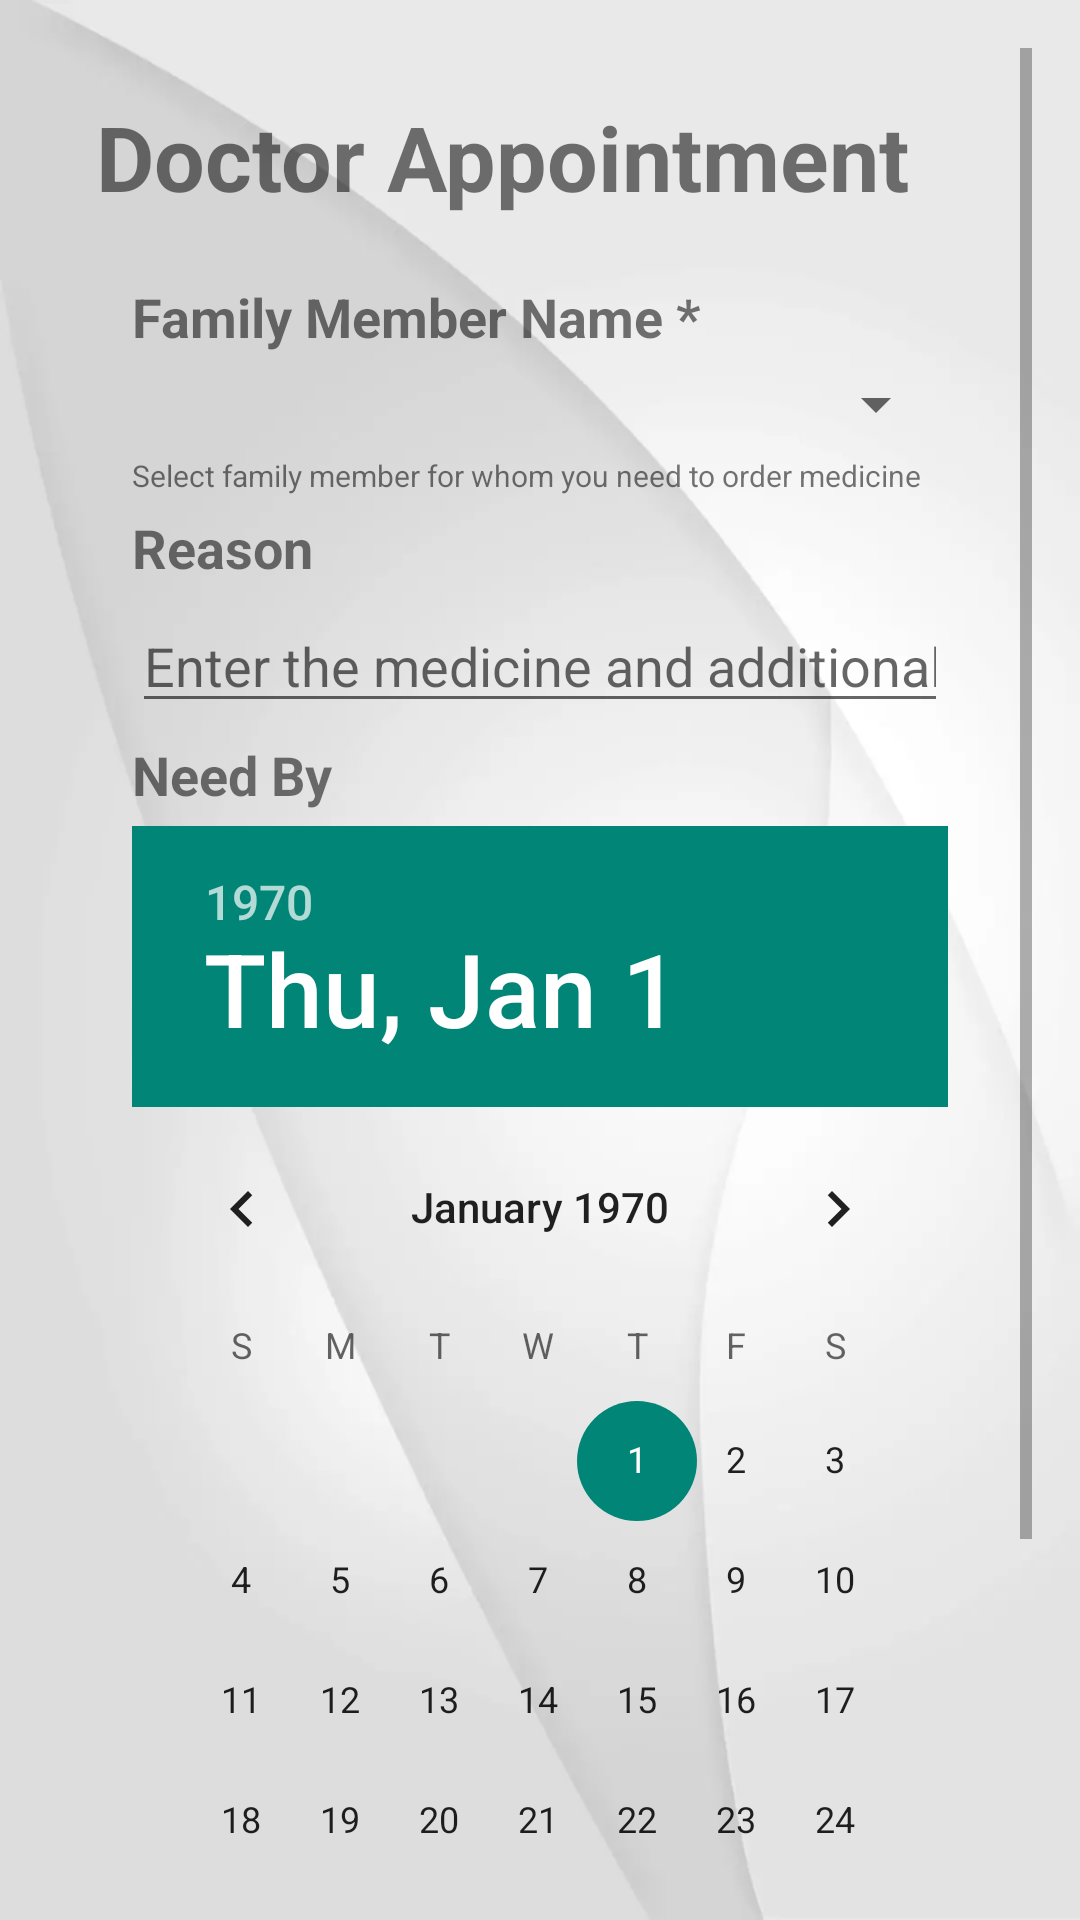

Android layout source for this screen:
<!-- AndroidManifest.xml: application theme Theme.AppCompat.Light.NoActionBar -->
<!-- res/layout/fragment_order_doctor_appointment.xml -->
<ScrollView xmlns:android="http://schemas.android.com/apk/res/android"
            xmlns:tools="http://schemas.android.com/tools"
            android:layout_width="match_parent"
            android:layout_height="match_parent"
            android:background="@drawable/bgwhite"
            android:orientation="vertical"
            android:paddingBottom="@dimen/activity_vertical_margin"
            android:paddingLeft="@dimen/activity_horizontal_margin"
            android:paddingRight="@dimen/activity_horizontal_margin"
            android:paddingTop="@dimen/activity_vertical_margin"
            tools:context="com.example.zues.healthok.OrderDoctorAppointmentFragment">

    <LinearLayout
        android:layout_width="match_parent"
        android:layout_height="wrap_content"
        android:orientation="vertical">

        <TextView
            android:id="@+id/textView52"
            android:layout_width="wrap_content"
            android:layout_height="wrap_content"
            android:layout_marginBottom="@dimen/activity_vertical_margin"
            android:layout_marginLeft="@dimen/activity_horizontal_margin"
            android:layout_marginTop="@dimen/activity_vertical_margin"
            android:text="Doctor Appointment"
            android:textSize="30sp"
            android:textStyle="bold"/>

        <TextView
            android:id="@+id/textView54"
            android:layout_width="match_parent"
            android:layout_height="wrap_content"
            android:layout_centerHorizontal="true"
            android:layout_marginLeft="28dp"
            android:layout_marginRight="28dp"
            android:layout_marginTop="5dp"
            android:text="Family Member Name *"
            android:textSize="18sp"
            android:textStyle="bold"/>

        <Spinner
            android:id="@+id/familyMemberSpinner"
            android:layout_width="match_parent"
            android:layout_height="wrap_content"
            android:layout_centerHorizontal="true"
            android:layout_marginLeft="28dp"
            android:layout_marginRight="28dp"
            android:layout_marginTop="5dp"/>

        <TextView
            android:id="@+id/textView59"
            android:layout_width="match_parent"
            android:layout_height="wrap_content"
            android:layout_marginLeft="28dp"
            android:layout_marginRight="28dp"
            android:layout_marginTop="5dp"
            android:text="Select family member for whom you need to order medicine"
            android:textSize="10sp"/>

        <TextView
            android:id="@+id/textView56"
            android:layout_width="match_parent"
            android:layout_height="wrap_content"
            android:layout_centerHorizontal="true"
            android:layout_marginLeft="28dp"
            android:layout_marginRight="28dp"
            android:layout_marginTop="5dp"
            android:text="Reason"
            android:textSize="18sp"
            android:textStyle="bold"/>

        <EditText
            android:id="@+id/medicineEditText"
            android:layout_width="match_parent"
            android:layout_height="wrap_content"
            android:layout_centerHorizontal="true"
            android:layout_marginLeft="28dp"
            android:layout_marginRight="28dp"
            android:layout_marginTop="5dp"
            android:ems="10"
            android:hint="Enter the medicine and additional information"
            android:inputType="textPersonName"
            android:text=""/>

        <TextView
            android:id="@+id/textView57"
            android:layout_width="match_parent"
            android:layout_height="wrap_content"
            android:layout_centerHorizontal="true"
            android:layout_marginLeft="28dp"
            android:layout_marginRight="28dp"
            android:layout_marginTop="5dp"
            android:text="Need By"
            android:textSize="18sp"
            android:textStyle="bold"/>

        <DatePicker
            android:id="@+id/datePicker"
            android:layout_width="match_parent"
            android:layout_height="wrap_content"
            android:layout_centerHorizontal="true"
            android:layout_marginLeft="28dp"
            android:layout_marginRight="28dp"
            android:layout_marginTop="5dp"/>

        <Button
            android:id="@+id/orderButton"
            android:layout_width="match_parent"
            android:layout_height="wrap_content"
            android:layout_centerHorizontal="true"
            android:layout_marginLeft="28dp"
            android:layout_marginRight="28dp"
            android:layout_marginTop="28dp"
            android:background="@color/buttonBlue"
            android:paddingLeft="10dp"
            android:paddingRight="10dp"
            android:text="Appointment" />


    </LinearLayout>
</ScrollView>
<!-- resources referenced by this layout -->
<resources>
  <color name="buttonBlue">#C008AE9E</color>
  <dimen name="activity_horizontal_margin">16dp</dimen>
  <dimen name="activity_vertical_margin">16dp</dimen>
  <!-- drawable bgwhite: png bitmap (drawable, 55017 bytes) -->
</resources>
